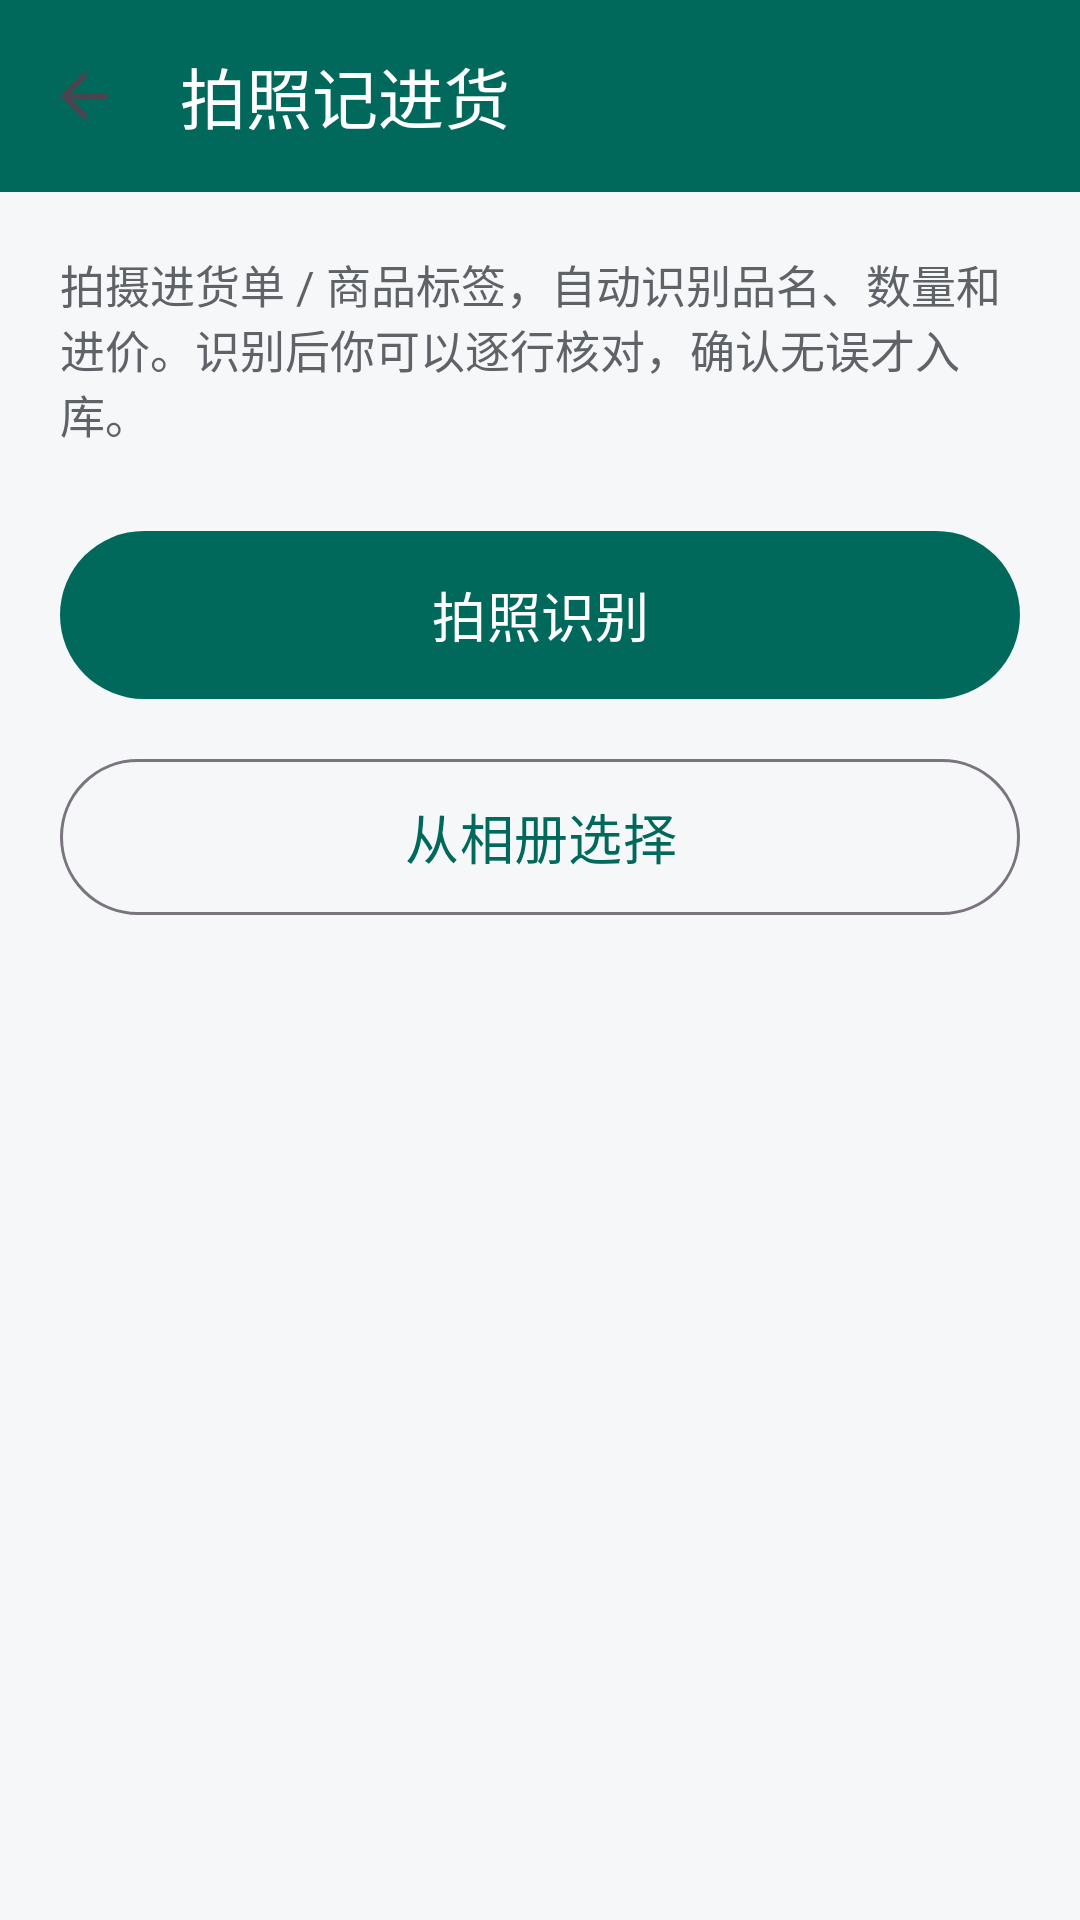

Android layout source for this screen:
<!-- AndroidManifest.xml: application theme Theme.Accounting -->
<!-- res/layout/activity_ocr_import.xml -->
<?xml version="1.0" encoding="utf-8"?>
<LinearLayout
    android:fitsSystemWindows="true" xmlns:android="http://schemas.android.com/apk/res/android"
    xmlns:app="http://schemas.android.com/apk/res-auto"
    android:layout_width="match_parent"
    android:layout_height="match_parent"
    android:orientation="vertical">

    <com.google.android.material.appbar.MaterialToolbar
        android:id="@+id/toolbar"
        android:layout_width="match_parent"
        android:layout_height="?attr/actionBarSize"
        android:background="@color/brand_primary"
        app:title="@string/ocr_title"
        app:titleTextColor="#FFFFFF"
        app:navigationIcon="?attr/homeAsUpIndicator" />

    
    <LinearLayout
        android:id="@+id/source_section"
        android:layout_width="match_parent"
        android:layout_height="wrap_content"
        android:orientation="vertical"
        android:padding="20dp">

        <TextView
            android:layout_width="match_parent"
            android:layout_height="wrap_content"
            android:text="@string/ocr_hint"
            android:textColor="@color/text_secondary"
            android:textSize="15sp" />

        <com.google.android.material.button.MaterialButton
            android:id="@+id/btn_camera"
            android:layout_width="match_parent"
            android:layout_height="64dp"
            android:layout_marginTop="24dp"
            android:text="@string/ocr_camera"
            android:textSize="18sp" />

        <com.google.android.material.button.MaterialButton
            android:id="@+id/btn_gallery"
            style="@style/Widget.Material3.Button.OutlinedButton"
            android:layout_width="match_parent"
            android:layout_height="60dp"
            android:layout_marginTop="12dp"
            android:text="@string/ocr_gallery"
            android:textSize="18sp" />
    </LinearLayout>

    
    <TextView
        android:id="@+id/text_recognizing"
        android:layout_width="match_parent"
        android:layout_height="wrap_content"
        android:gravity="center"
        android:padding="60dp"
        android:text="@string/ocr_recognizing"
        android:textColor="@color/text_secondary"
        android:textSize="17sp"
        android:visibility="gone" />

    
    <LinearLayout
        android:id="@+id/result_section"
        android:layout_width="match_parent"
        android:layout_height="0dp"
        android:layout_weight="1"
        android:orientation="vertical"
        android:visibility="gone">

        <TextView
            android:layout_width="match_parent"
            android:layout_height="wrap_content"
            android:paddingStart="16dp"
            android:paddingEnd="16dp"
            android:paddingTop="8dp"
            android:paddingBottom="4dp"
            android:text="@string/ocr_result_hint"
            android:textColor="@color/text_secondary"
            android:textSize="13sp" />

        <TextView
            android:id="@+id/text_raw_lines"
            android:layout_width="match_parent"
            android:layout_height="wrap_content"
            android:layout_marginStart="16dp"
            android:layout_marginEnd="16dp"
            android:layout_marginTop="4dp"
            android:background="@color/bg_page"
            android:padding="8dp"
            android:maxLines="3"
            android:ellipsize="end"
            android:textColor="@color/text_secondary"
            android:textSize="12sp"
            android:visibility="gone" />

        <androidx.recyclerview.widget.RecyclerView
            android:id="@+id/line_list"
            android:layout_width="match_parent"
            android:layout_height="0dp"
            android:layout_weight="1"
            android:clipToPadding="false" />

        <com.google.android.material.textfield.TextInputLayout
            android:layout_width="match_parent"
            android:layout_height="wrap_content"
            android:layout_marginStart="16dp"
            android:layout_marginEnd="16dp"
            android:hint="@string/supplier_label">

            <com.google.android.material.textfield.TextInputEditText
                android:id="@+id/input_supplier"
                android:layout_width="match_parent"
                android:layout_height="wrap_content"
                android:inputType="text"
                android:maxLines="1" />
        </com.google.android.material.textfield.TextInputLayout>

        <LinearLayout
            android:layout_width="match_parent"
            android:layout_height="wrap_content"
            android:orientation="horizontal"
            android:padding="12dp">

            <com.google.android.material.button.MaterialButton
                android:id="@+id/btn_retake"
                style="@style/Widget.Material3.Button.TextButton"
                android:layout_width="0dp"
                android:layout_height="56dp"
                android:layout_weight="1"
                android:text="@string/ocr_retake"
                android:textSize="15sp" />

            <com.google.android.material.button.MaterialButton
                android:id="@+id/btn_import"
                android:layout_width="0dp"
                android:layout_height="56dp"
                android:layout_weight="2"
                android:text="@string/ocr_import"
                android:textSize="16sp" />
        </LinearLayout>
    </LinearLayout>

</LinearLayout>
<!-- resources referenced by this layout -->
<resources>
  <color name="bg_page">#F6F7F8</color>
  <color name="brand_primary">#00695C</color>
  <color name="text_secondary">#5F6368</color>
  <string name="ocr_camera">拍照识别</string>
  <string name="ocr_gallery">从相册选择</string>
  <string name="ocr_hint">拍摄进货单 / 商品标签，自动识别品名、数量和进价。识别后你可以逐行核对，确认无误才入库。</string>
  <string name="ocr_import">导入</string>
  <string name="ocr_recognizing">正在识别…</string>
  <string name="ocr_result_hint">勾选要导入的行；点一行可改数量和进价。没有同名商品的商品会自动创建（售价请之后补录）。</string>
  <string name="ocr_retake">重新识别</string>
  <string name="ocr_title">拍照记进货</string>
  <string name="supplier_label">供应商（可选）</string>
  <style name="Theme.Accounting" parent="Theme.Material3.DayNight.NoActionBar">
          <item name="colorPrimary">@color/brand_primary</item>
          <item name="colorOnPrimary">#FFFFFF</item>
          <item name="colorPrimaryContainer">@color/brand_primary_light</item>
          <item name="android:colorBackground">@color/bg_page</item>
          <item name="android:statusBarColor">@color/brand_primary_dark</item>
      </style>
  <color name="brand_primary_light">#B2DFDB</color>
  <color name="brand_primary_dark">#004D40</color>
</resources>
